13-way image classification set "data" from GitHub (Monster-IA-Team/Monster-IA-Backend); label vocabulary: basic, Full Throttle, Juiced Mango Loco, Juiced Monarch, The Doctor, Ultra Blue, Ultra Fiesta Mango, Ultra Gold, Ultra Peachy Keen, Ultra Red, Ultra Rosa, Ultra Violet, Ultra Watermelon.

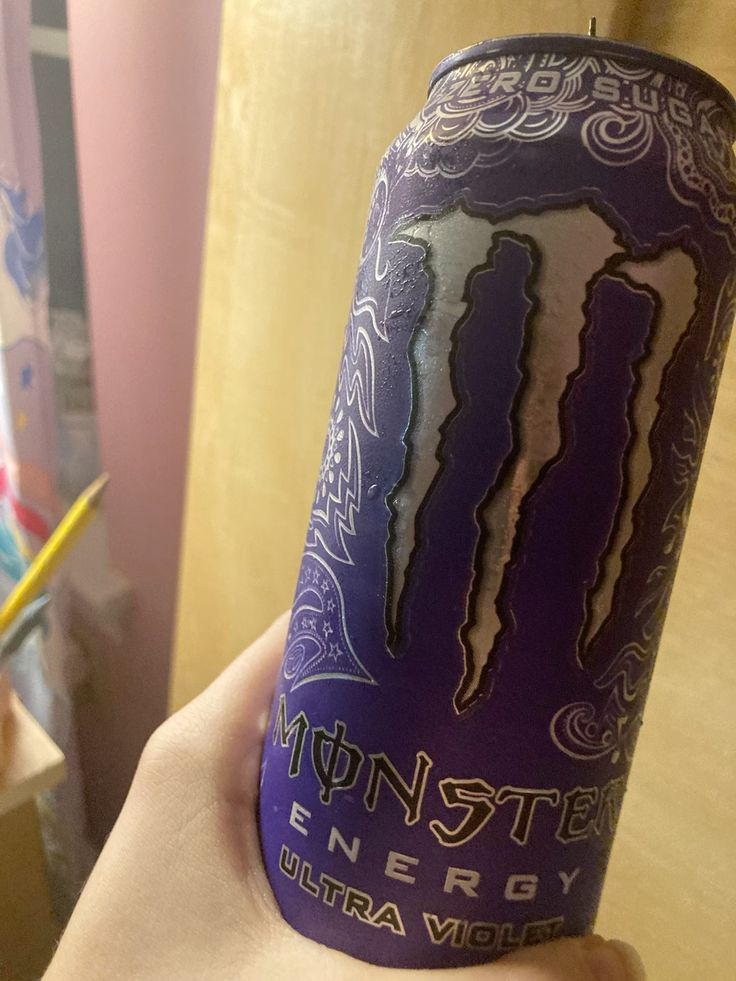
Label: Ultra Violet

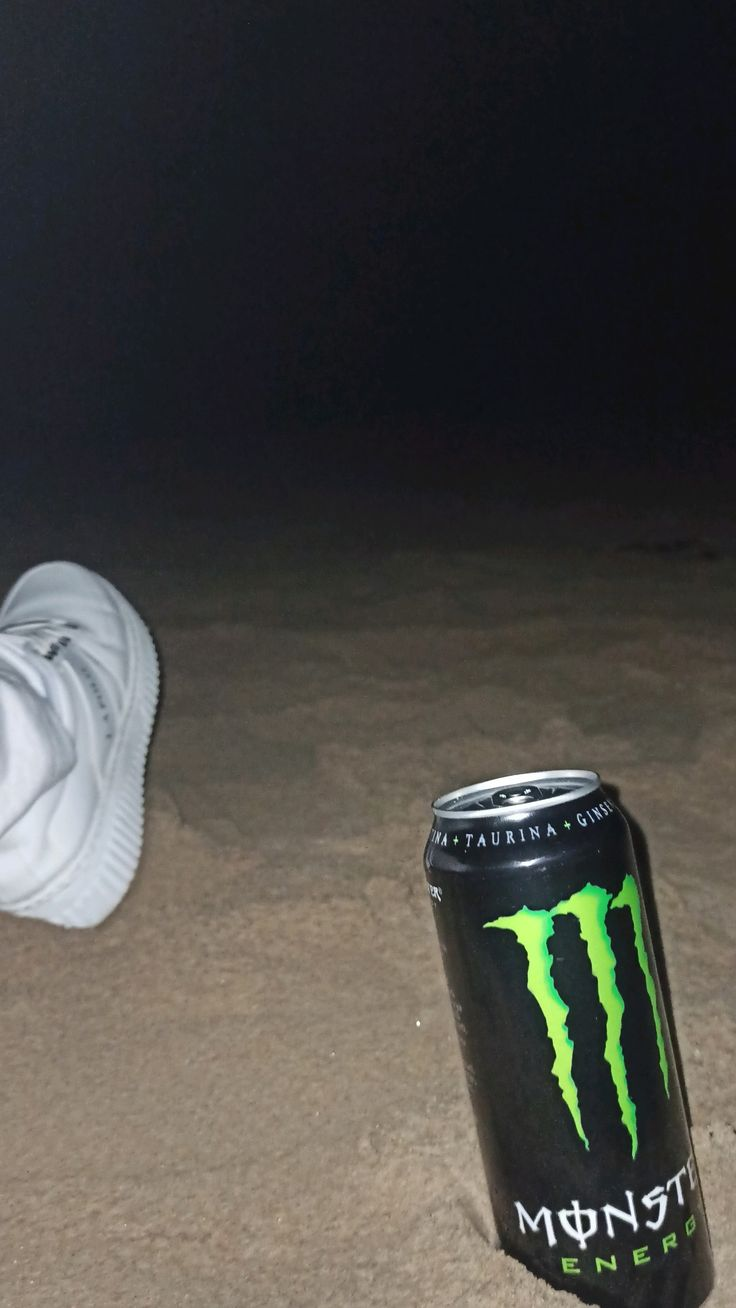
Label: basic

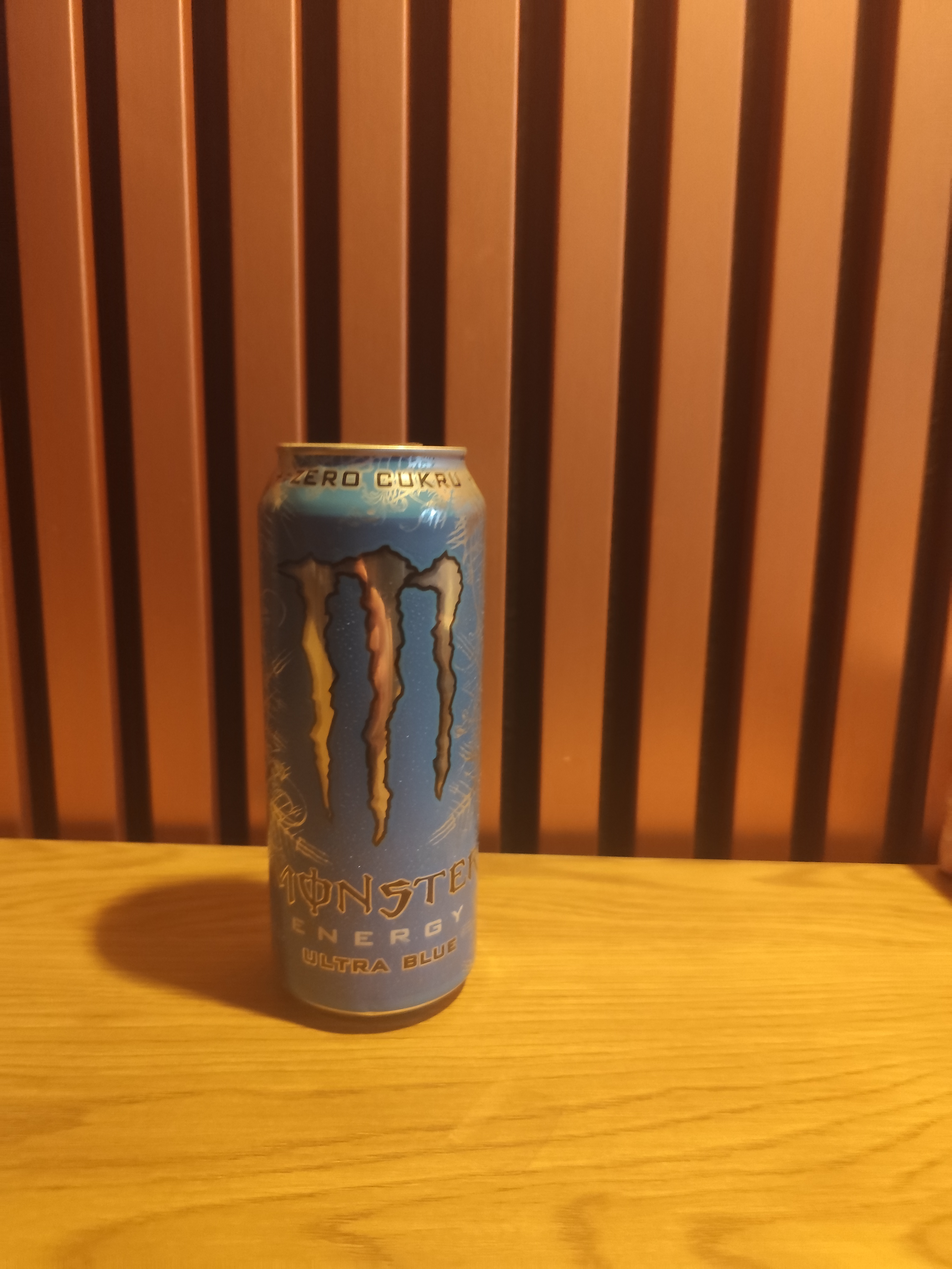
Label: Ultra Blue

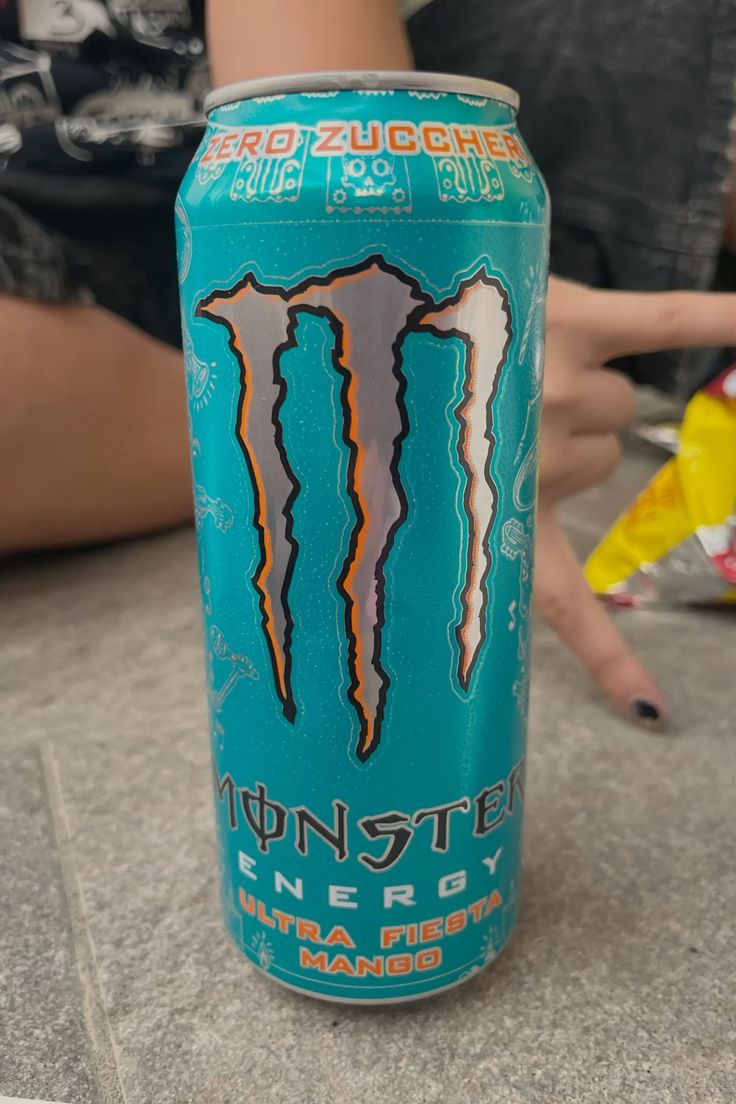
Label: Ultra Fiesta Mango

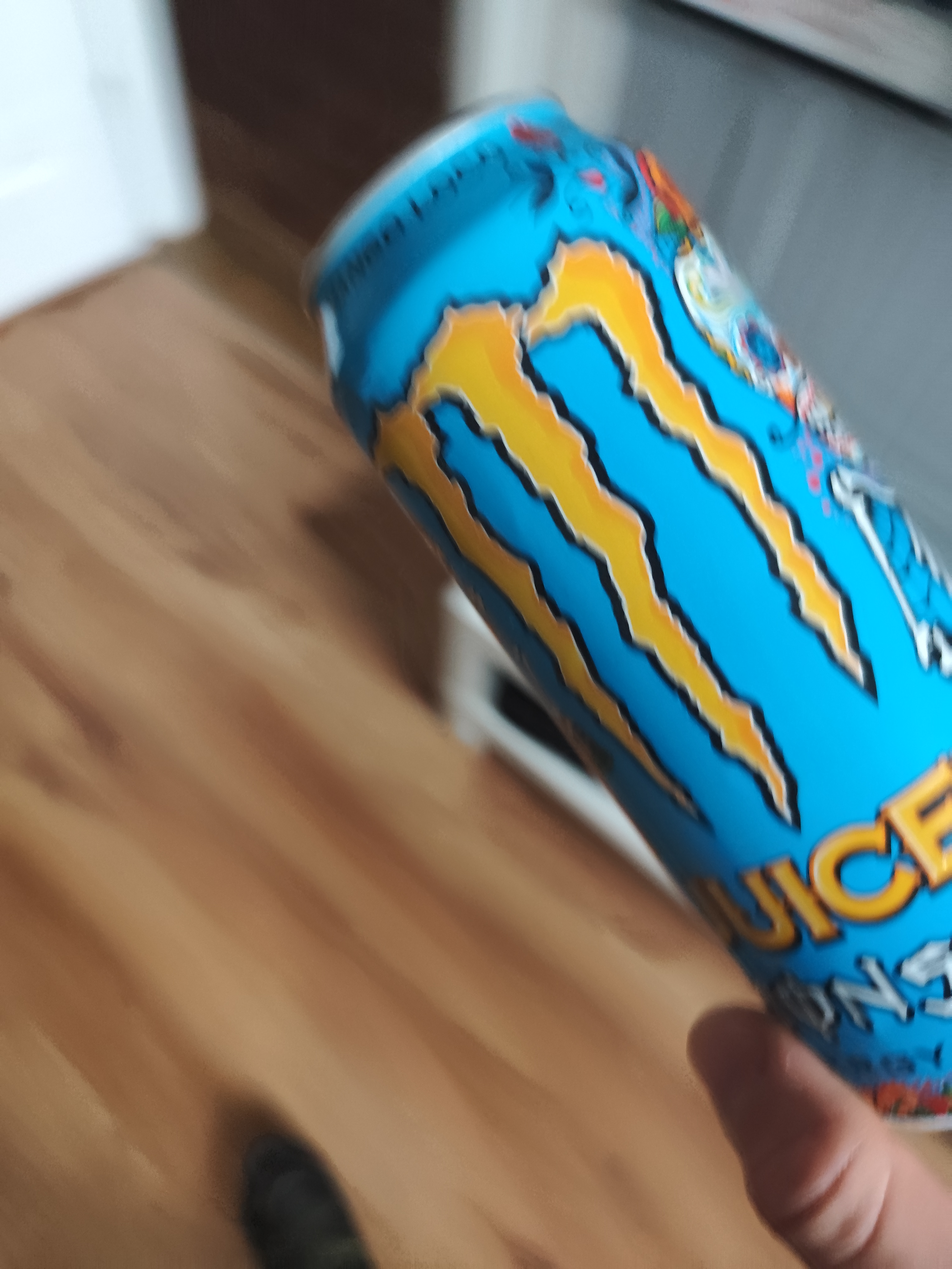
Label: Juiced Mango Loco

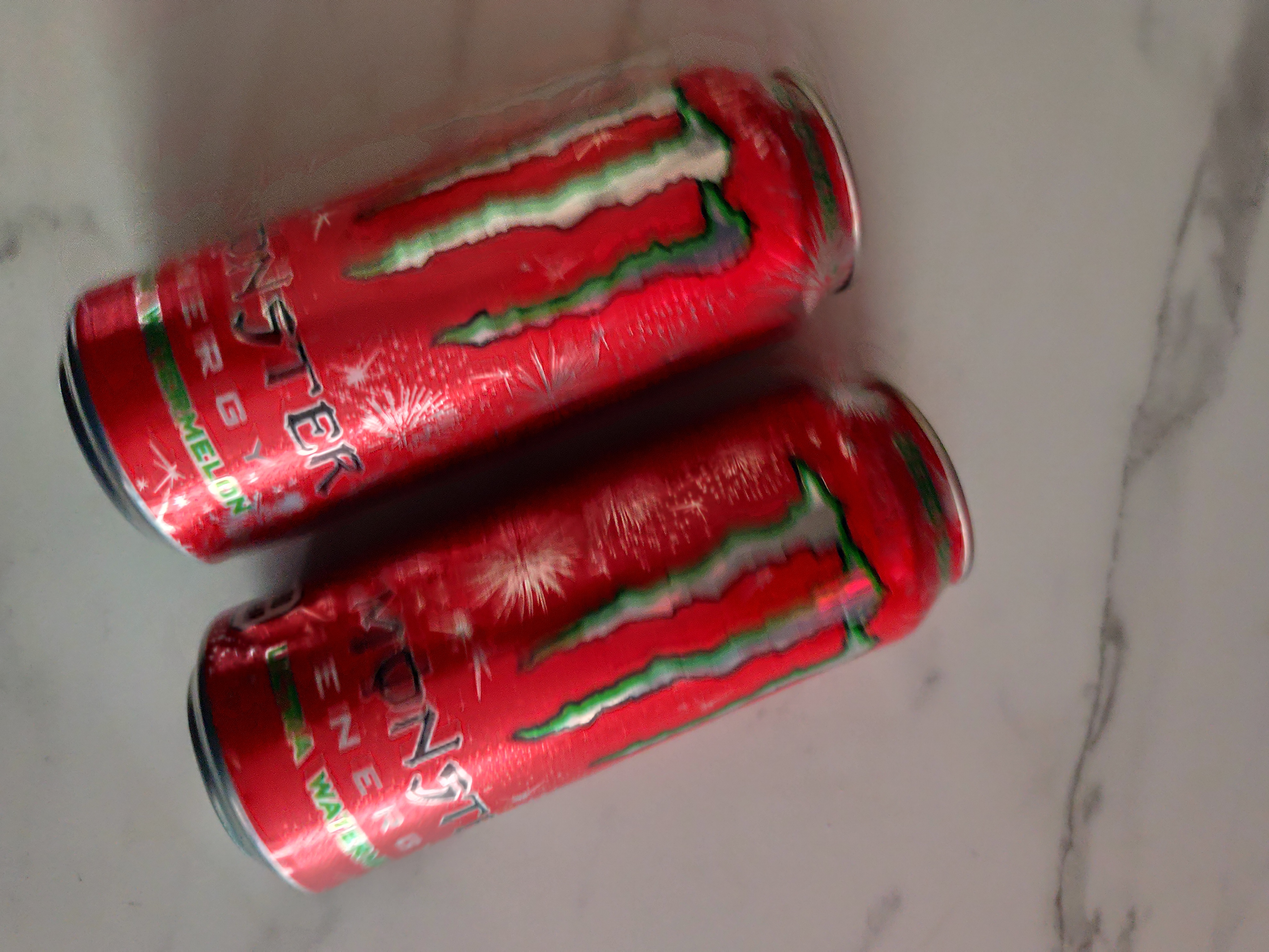
Label: Ultra Watermelon
